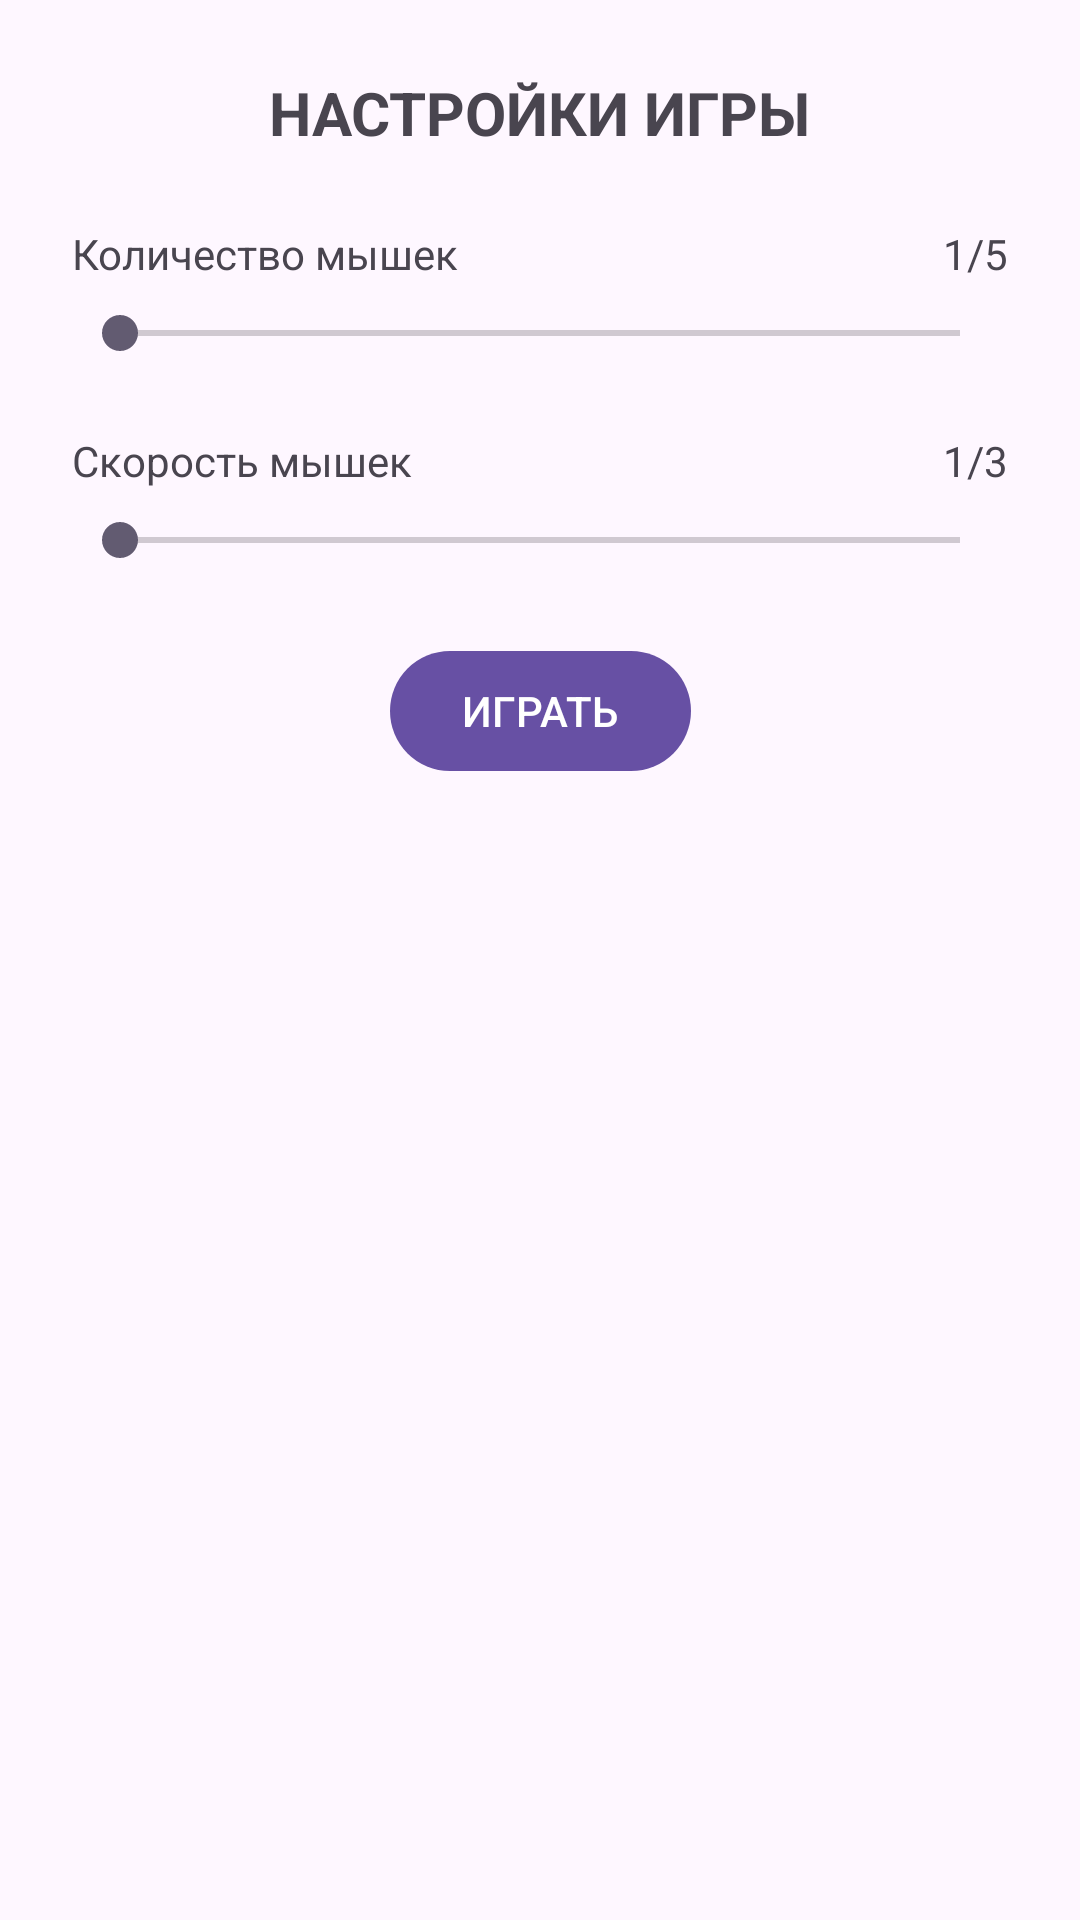

This screen was rendered from an Android layout file. Write that file and the resources it references.
<!-- AndroidManifest.xml: application theme Theme.CatsMinesGame -->
<!-- res/layout/fragment_game_settings_dialog.xml -->
<?xml version="1.0" encoding="utf-8"?>
<androidx.constraintlayout.widget.ConstraintLayout xmlns:android="http://schemas.android.com/apk/res/android"
    xmlns:app="http://schemas.android.com/apk/res-auto"
    android:layout_width="match_parent"
    android:layout_height="wrap_content"
    android:padding="?dialogPreferredPadding"
    app:circularflow_radiusInDP="8dp"
    android:elevation="8dp">

    <TextView
        android:id="@+id/dialog_title"
        android:layout_width="wrap_content"
        android:layout_height="wrap_content"
        android:text="@string/game_settings"
        android:textSize="20sp"
        android:textStyle="bold"
        app:layout_constraintTop_toTopOf="parent"
        app:layout_constraintStart_toStartOf="parent"
        app:layout_constraintEnd_toEndOf="parent"/>

    <TextView
        android:id="@+id/quantity_label"
        android:layout_width="wrap_content"
        android:layout_height="wrap_content"
        android:text="@string/object_quantity"
        app:layout_constraintTop_toBottomOf="@id/dialog_title"
        app:layout_constraintStart_toStartOf="parent"
        android:layout_marginTop="24dp"/>

    <TextView
        android:id="@+id/quantity_value"
        android:layout_width="0dp"
        android:layout_height="wrap_content"
        android:layout_marginTop="24dp"
        android:text="@string/quantityValue"
        app:layout_constraintEnd_toEndOf="parent"
        app:layout_constraintTop_toBottomOf="@+id/dialog_title" />

    <SeekBar
        android:id="@+id/quantity_seekbar"
        android:layout_width="0dp"
        android:layout_height="wrap_content"
        android:layout_marginTop="8dp"
        android:max="5"
        android:progress="1"
        android:min="1"
        app:layout_constraintEnd_toEndOf="parent"
        app:layout_constraintStart_toStartOf="parent"
        app:layout_constraintTop_toBottomOf="@id/quantity_label" />

    <TextView
        android:id="@+id/speed_label"
        android:layout_width="wrap_content"
        android:layout_height="wrap_content"
        android:text="@string/game_speed"
        app:layout_constraintTop_toBottomOf="@id/quantity_seekbar"
        app:layout_constraintStart_toStartOf="parent"
        android:layout_marginTop="24dp" />

    <TextView
        android:id="@+id/speed_value"
        android:layout_width="0dp"
        android:layout_height="wrap_content"
        android:layout_marginTop="24dp"
        android:text="@string/speedValue"
        app:layout_constraintEnd_toEndOf="parent"
        app:layout_constraintTop_toBottomOf="@+id/quantity_seekbar" />

    <SeekBar
        android:id="@+id/speed_seekbar"
        android:layout_width="0dp"
        android:layout_height="wrap_content"
        android:layout_marginTop="8dp"
        android:max="3"
        android:progress="1"
        android:min="1"
        app:layout_constraintEnd_toEndOf="parent"
        app:layout_constraintStart_toStartOf="parent"
        app:layout_constraintTop_toBottomOf="@id/speed_label" />

    <Button
        android:id="@+id/play_button"
        android:layout_width="wrap_content"
        android:layout_height="wrap_content"
        android:text="@string/play"
        app:layout_constraintTop_toBottomOf="@id/speed_seekbar"
        app:layout_constraintStart_toStartOf="parent"
        app:layout_constraintEnd_toEndOf="parent"
        android:layout_marginTop="24dp" />
</androidx.constraintlayout.widget.ConstraintLayout>
<!-- resources referenced by this layout -->
<resources>
  <string name="game_settings">НАСТРОЙКИ ИГРЫ</string>
  <string name="game_speed">Скорость мышек</string>
  <string name="object_quantity">Количество мышек</string>
  <string name="play">ИГРАТЬ</string>
  <string name="quantityValue">1/5</string>
  <string name="speedValue">1/3</string>
  <style name="Theme.CatsMinesGame" parent="Base.Theme.CatsMinesGame" />
  <style name="Base.Theme.CatsMinesGame" parent="Theme.Material3.DayNight.NoActionBar">
          
          
          <item name="android:windowFullscreen">true</item>
      </style>
</resources>
